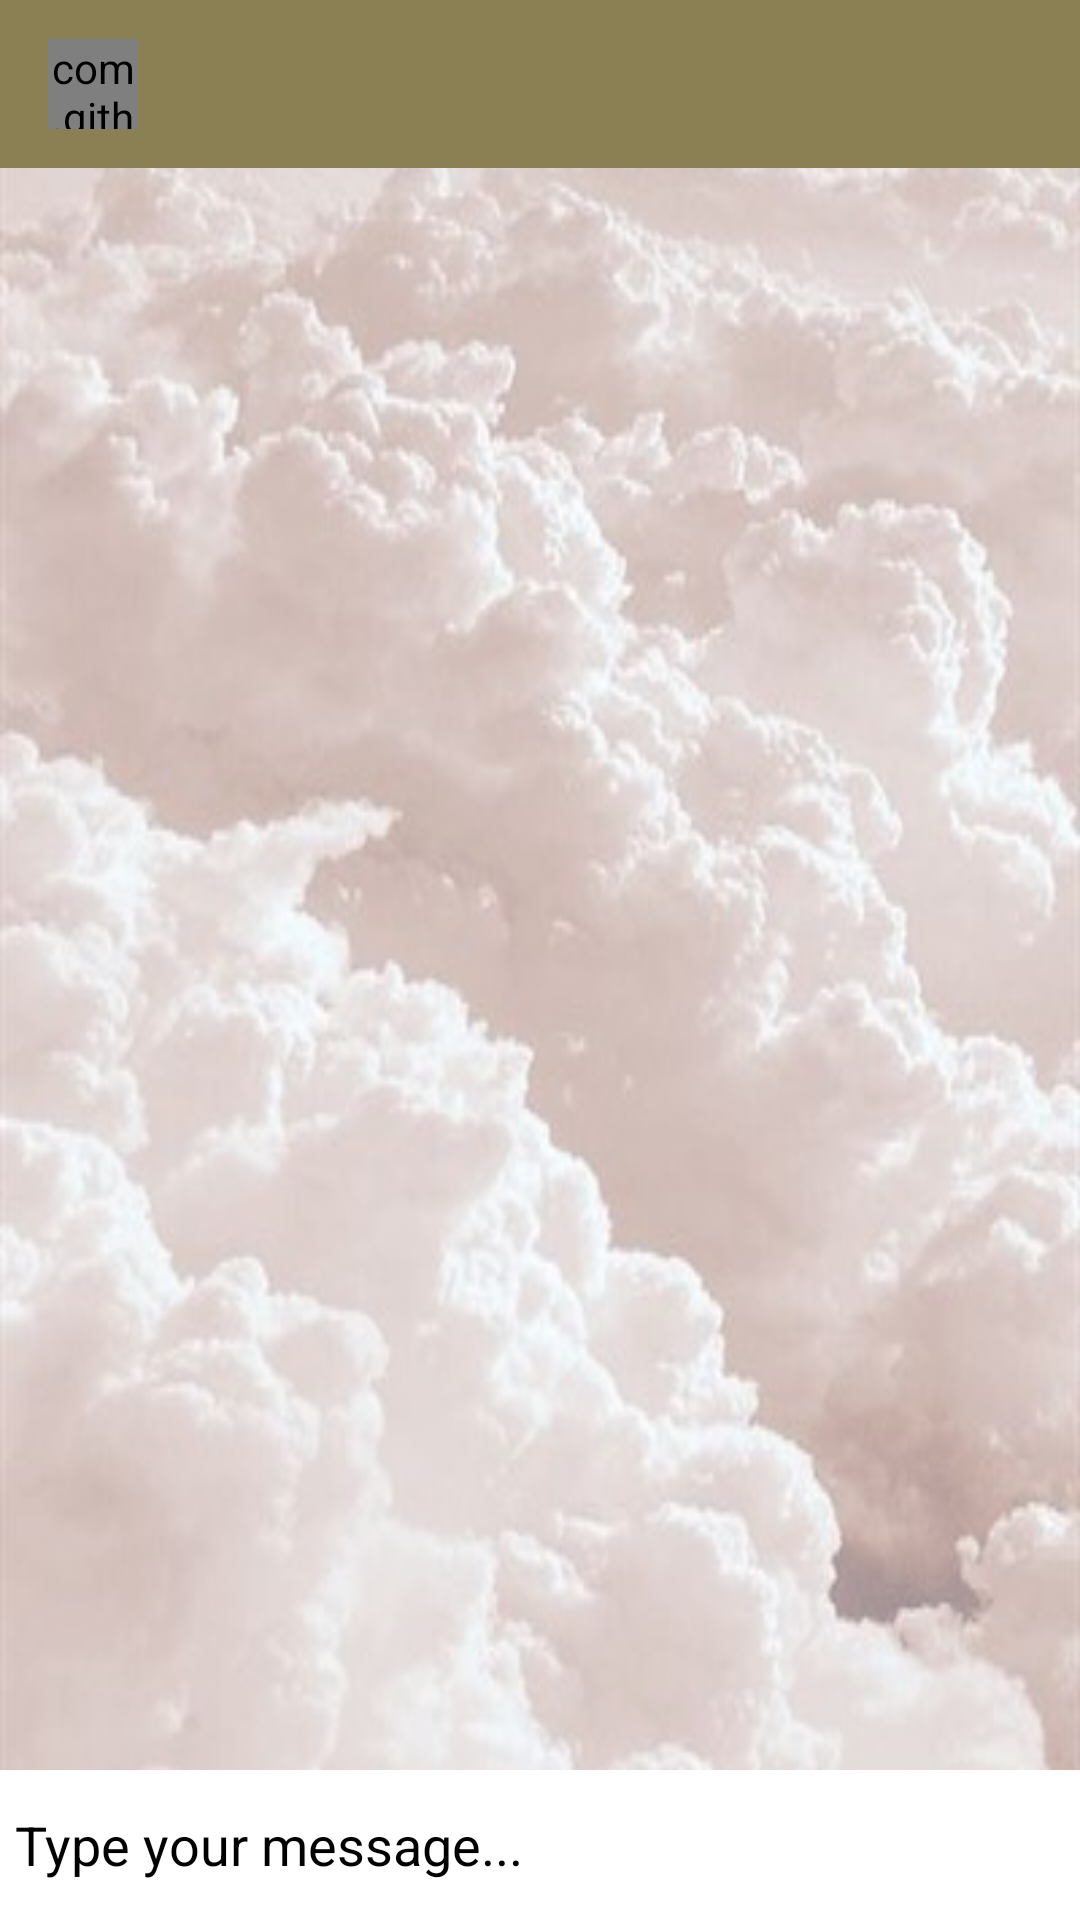

The Android layout XML behind this screen, and the referenced resources:
<!-- AndroidManifest.xml: application theme AppTheme -->
<!-- res/layout/activity_message.xml -->
<?xml version="1.0" encoding="utf-8"?>
<RelativeLayout xmlns:android="http://schemas.android.com/apk/res/android"
    xmlns:app="http://schemas.android.com/apk/res-auto"
    xmlns:tools="http://schemas.android.com/tools"
    android:layout_width="match_parent"
    android:layout_height="match_parent"
    android:background="@drawable/cloud"
    tools:context=".Activities.MessageActivity">

    <com.google.android.material.appbar.AppBarLayout
        android:id="@+id/bar_layout"
        android:layout_width="match_parent"
        android:layout_height="wrap_content">

        <androidx.appcompat.widget.Toolbar
            android:id="@+id/toolbar"
            android:layout_width="match_parent"
            android:layout_height="wrap_content"
            android:background="@color/colorPrimaryDark"
            android:theme="@style/Base.ThemeOverlay.AppCompat.Dark.ActionBar"
            app:popupTheme="@style/MenuStyle">

            <com.github.abdularis.civ.CircleImageView
                android:layout_width="30dp"
                android:layout_height="30dp"
                android:id="@+id/profile_image"/>

            <TextView
                android:layout_width="wrap_content"
                android:layout_height="wrap_content"
                android:id="@+id/username"
                android:textSize="18sp"
                android:layout_marginLeft="25dp"
                android:textColor="#fff"
                android:textStyle="bold"
                android:layout_marginStart="25dp" />

        </androidx.appcompat.widget.Toolbar>

    </com.google.android.material.appbar.AppBarLayout>

    <androidx.recyclerview.widget.RecyclerView
        android:layout_width="match_parent"
        android:layout_height="match_parent"
        android:id="@+id/recycler_view"
        android:layout_below="@id/bar_layout"
        android:layout_above="@id/bottom"/>

    <RelativeLayout
        android:layout_width="match_parent"
        android:padding="5dp"
        android:id="@+id/bottom"
        android:background="#fff"
        android:layout_alignParentBottom="true"
        android:layout_height="wrap_content">

        <EditText
            android:layout_width="match_parent"
            android:layout_height="wrap_content"
            android:id="@+id/text_send"
            android:background="@android:color/transparent"
            android:textColor="#000"
            android:hint="@string/type_your_message..."
            android:textColorHint="@color/common_google_signin_btn_text_light_default"
            android:layout_toLeftOf="@id/btn_send"
            android:layout_centerVertical="true"/>

        <ImageButton
            android:layout_width="40dp"
            android:layout_height="40dp"
            android:background="@drawable/ic_action_name"
            android:id="@+id/btn_send"
            android:layout_alignParentEnd="true"
            android:layout_alignParentRight="true" />

    </RelativeLayout>

</RelativeLayout>
<!-- resources referenced by this layout -->
<resources>
  <color name="colorPrimaryDark">#8B8053</color>
  <!-- drawable cloud: jpg bitmap (drawable, 29404 bytes) -->
  <string name="type_your_message...">Type your message...</string>
  <style name="MenuStyle" parent="Theme.AppCompat.Light">
          <item name="android:background">@android:color/white</item>
      </style>
  <style name="AppTheme" parent="Theme.AppCompat.NoActionBar">
          
          <item name="colorPrimary">@color/colorPrimary</item>
          <item name="colorPrimaryDark">@color/colorPrimaryDark</item>
          <item name="colorAccent">@color/colorAccent</item>
      </style>
  <color name="colorPrimary">#9B835E</color>
  <color name="colorAccent">#8B8053</color>
</resources>
